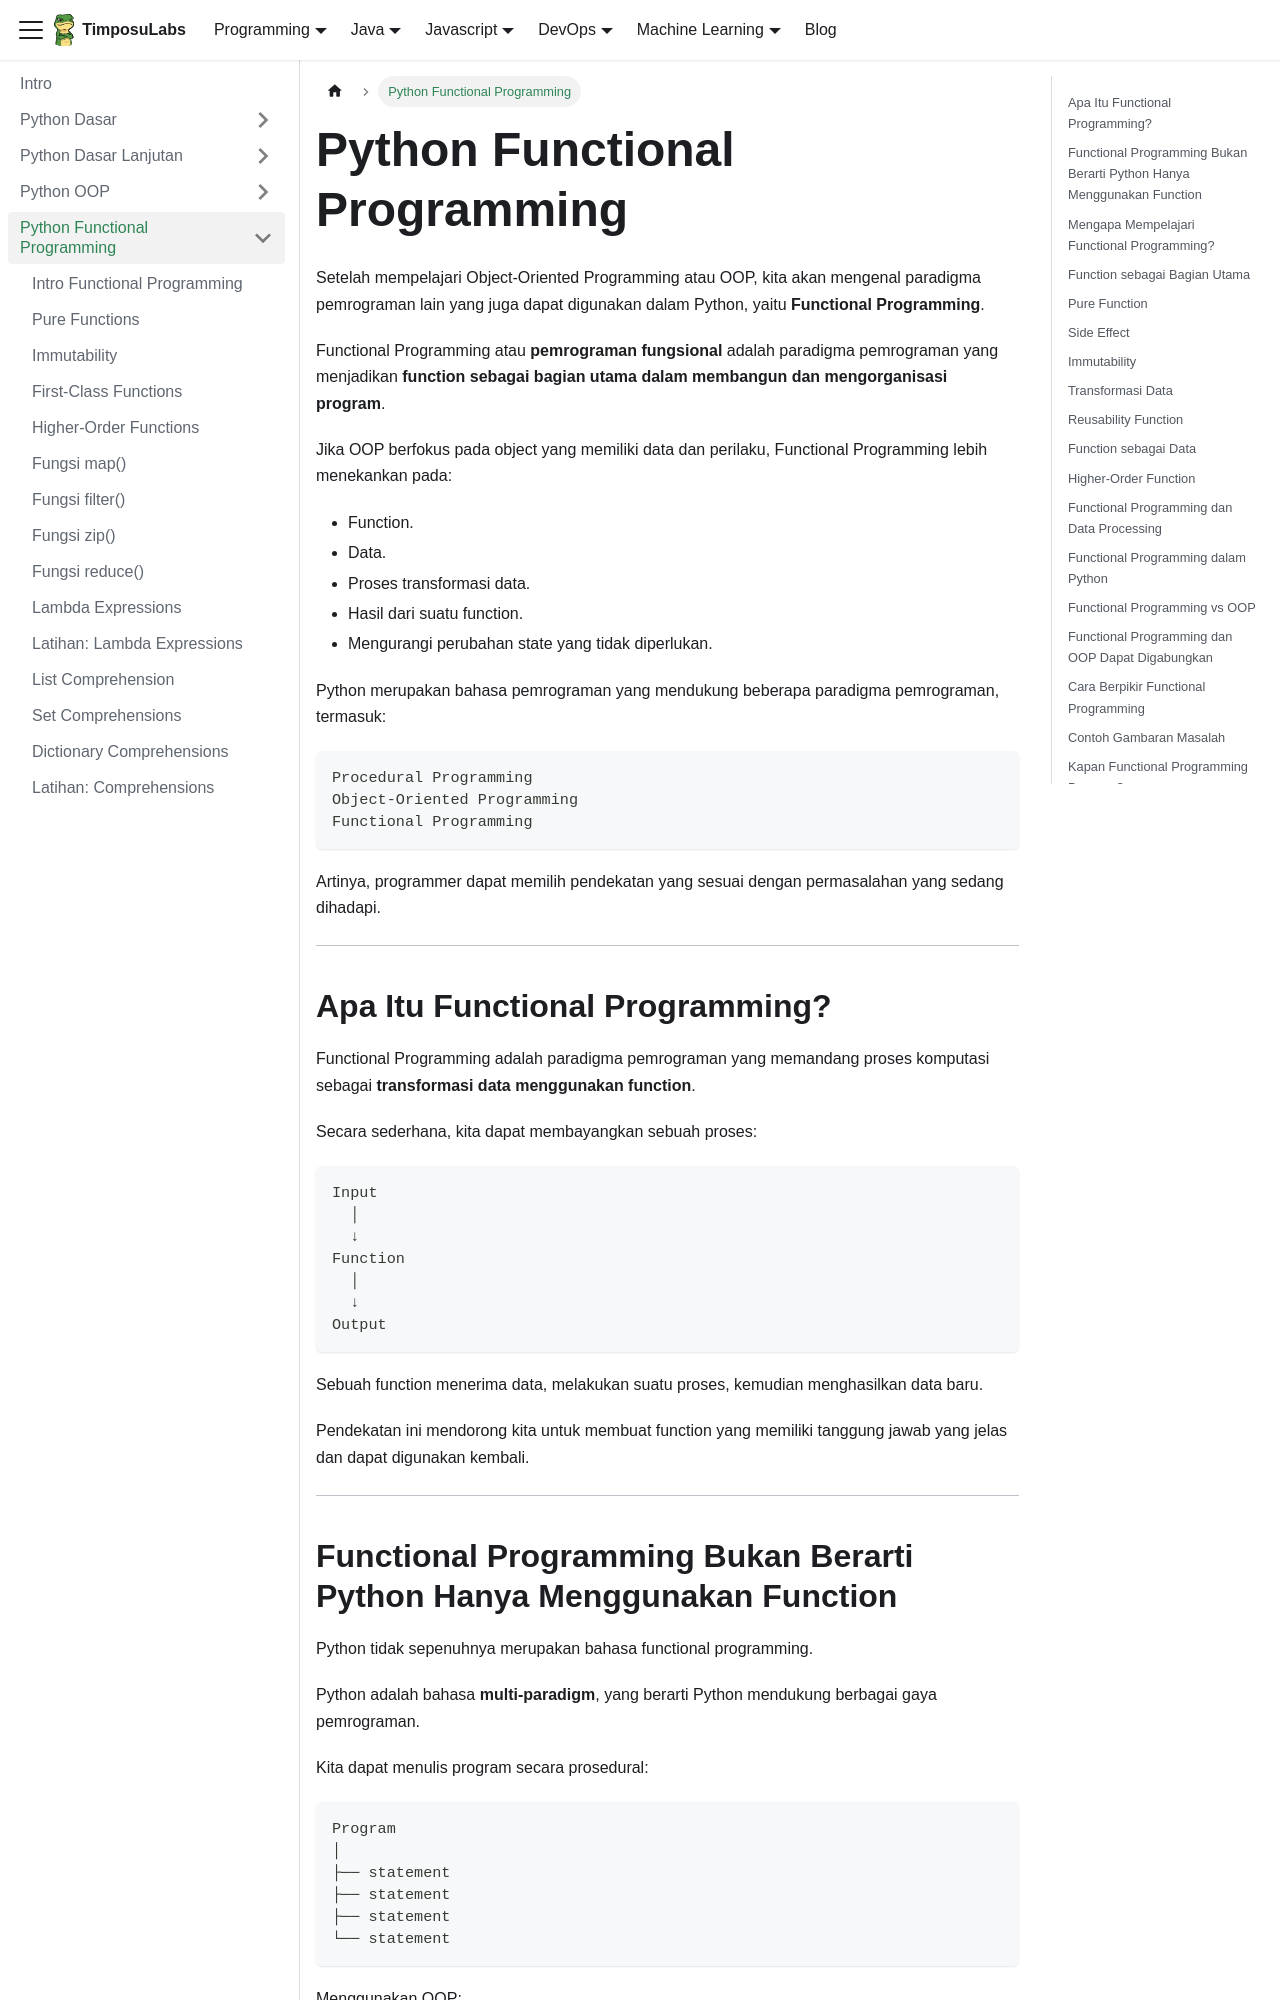

repository: TimposuLabs/TimposuLabs.github.io · page: python/python-functional-programming.html · generator: docusaurus

---
sidebar_position: 5
---

# Python Functional Programming

Setelah mempelajari Object-Oriented Programming atau OOP, kita akan mengenal paradigma pemrograman lain yang juga dapat digunakan dalam Python, yaitu **Functional Programming**.

Functional Programming atau **pemrograman fungsional** adalah paradigma pemrograman yang menjadikan **function sebagai bagian utama dalam membangun dan mengorganisasi program**.

Jika OOP berfokus pada object yang memiliki data dan perilaku, Functional Programming lebih menekankan pada:

- Function.
- Data.
- Proses transformasi data.
- Hasil dari suatu function.
- Mengurangi perubahan state yang tidak diperlukan.

Python merupakan bahasa pemrograman yang mendukung beberapa paradigma pemrograman, termasuk:

```text
Procedural Programming
Object-Oriented Programming
Functional Programming
```

Artinya, programmer dapat memilih pendekatan yang sesuai dengan permasalahan yang sedang dihadapi.

---

## Apa Itu Functional Programming?

Functional Programming adalah paradigma pemrograman yang memandang proses komputasi sebagai **transformasi data menggunakan function**.

Secara sederhana, kita dapat membayangkan sebuah proses:

```text
Input
  │
  ↓
Function
  │
  ↓
Output
```

Sebuah function menerima data, melakukan suatu proses, kemudian menghasilkan data baru.

Pendekatan ini mendorong kita untuk membuat function yang memiliki tanggung jawab yang jelas dan dapat digunakan kembali.

---
